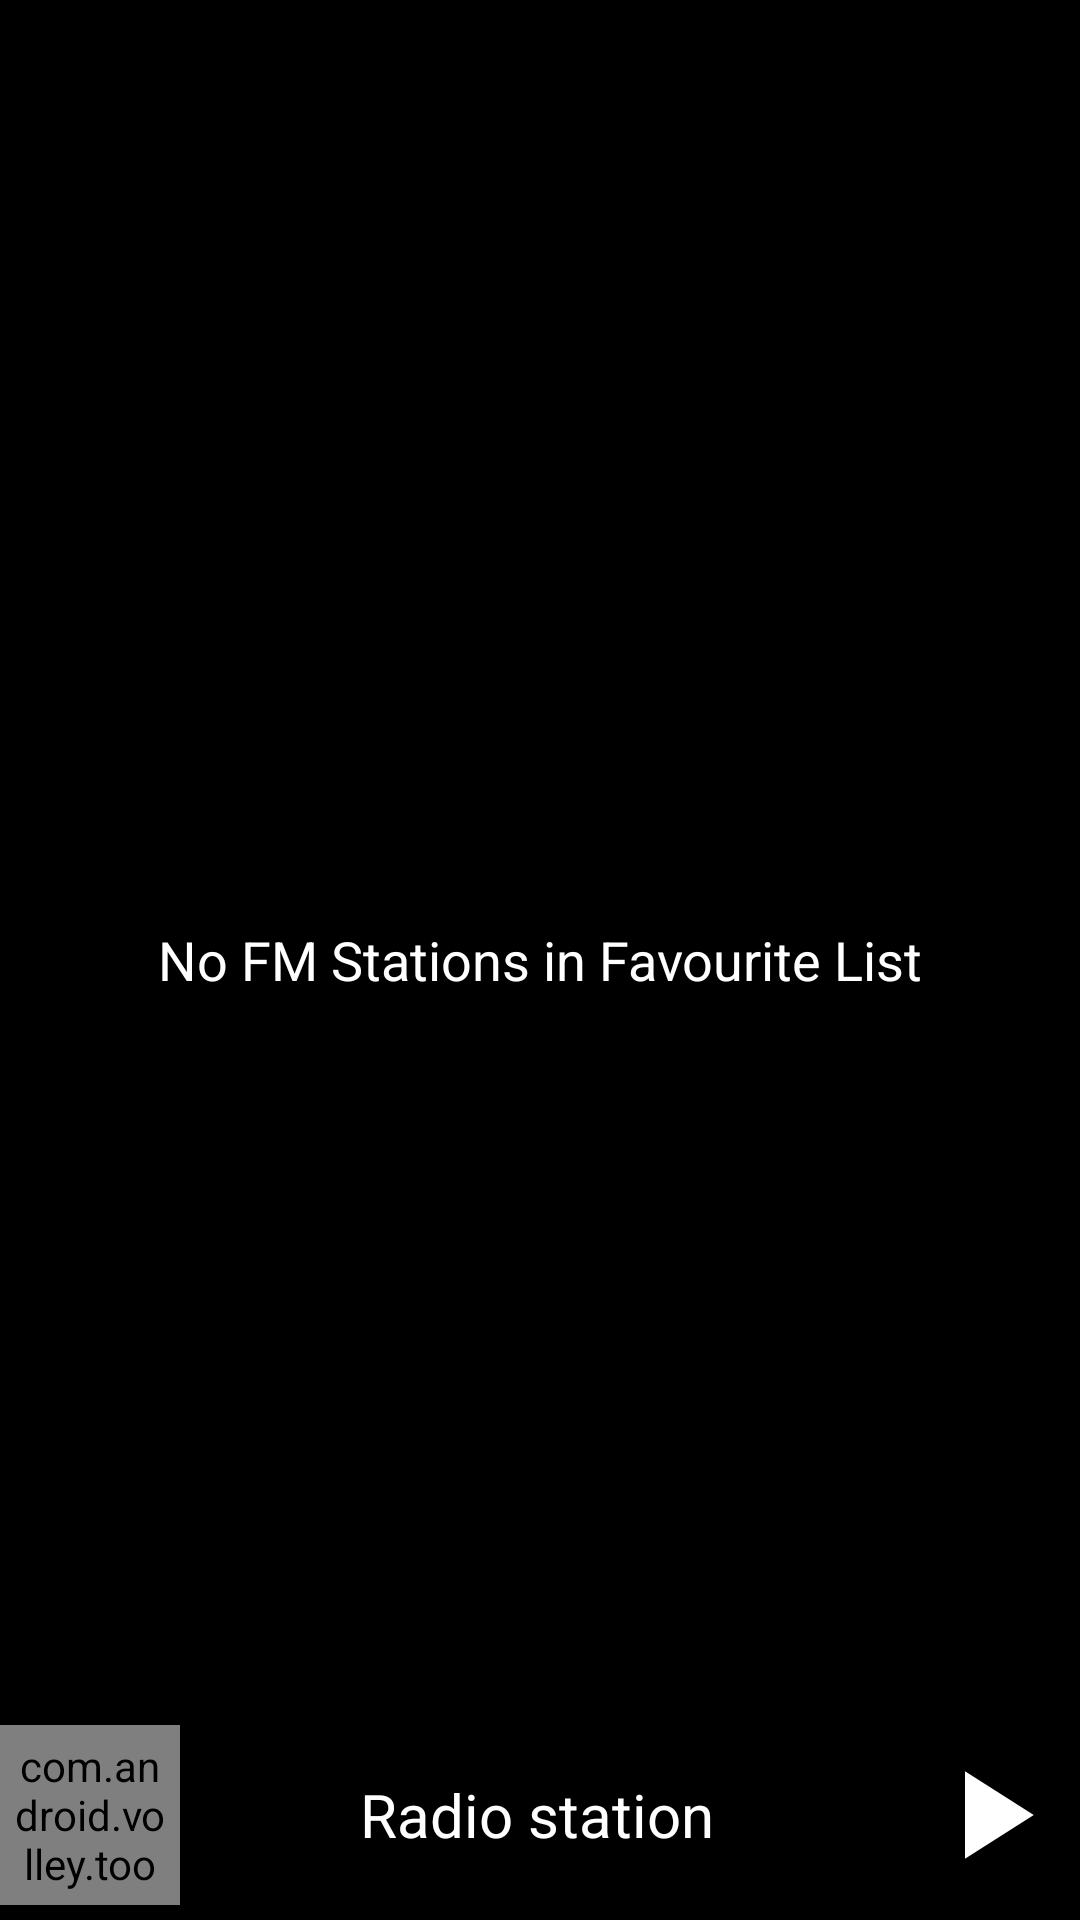

Write the Android layout XML for this screen, with the resource values it uses.
<!-- AndroidManifest.xml: application theme AppTheme -->
<!-- res/layout/favoritesfm.xml -->
<?xml version="1.0" encoding="utf-8"?>
<RelativeLayout xmlns:android="http://schemas.android.com/apk/res/android"
    xmlns:app="http://schemas.android.com/apk/res-auto"
    xmlns:tools="http://schemas.android.com/tools"
    android:layout_width="match_parent"
    android:layout_height="match_parent"
    android:id="@+id/root_view"
    android:background="#000">


    <TextView
        android:id="@+id/status"
        android:layout_width="fill_parent"
        android:layout_height="wrap_content"
        android:text="No FM Stations in Favourite List"
        android:layout_centerHorizontal="true"
        android:gravity="center|center_horizontal|center_vertical"
        android:textColor="#FFF"
        android:textSize="18sp"
        android:layout_centerInParent="true"/>

    <androidx.recyclerview.widget.RecyclerView
        android:id="@+id/recycler_view"
        android:layout_width="fill_parent"
        android:layout_height="fill_parent"
        android:orientation="vertical"
        android:layout_alignParentTop="true"/>

    <LinearLayout
        android:id="@+id/sub_player"
        android:layout_width="fill_parent"
        android:layout_height="70dp"
        android:layout_alignParentBottom="true"
        android:background="@android:color/black"
        android:orientation="horizontal">

        <RelativeLayout
            android:id="@+id/icon"
            android:layout_width="wrap_content"
            android:layout_height="wrap_content"
            android:layout_gravity="center|center_vertical">

            <com.android.volley.toolbox.NetworkImageView
                android:id="@+id/subplayerimage"
                android:layout_width="60dp"
                android:layout_height="60dp"
                android:layout_centerVertical="true"
                android:padding="4dp"
                android:scaleType="fitXY"
                android:src="@drawable/norway_fm_radio_logo" />
        </RelativeLayout>

        <TextView
            android:id="@+id/subplayername"
            android:layout_width="180dp"
            android:layout_height="match_parent"
            android:layout_marginStart="60dp"
            android:gravity="center|start"
            android:text="Radio station"
            android:textColor="#fff"
            android:textSize="20sp" />

        <ImageButton
            android:id="@+id/playTrigger"
            android:layout_width="60dp"
            android:layout_height="match_parent"
            android:layout_marginEnd="10dp"
            android:background="@null"
            android:backgroundTint="@android:color/transparent"
            app:srcCompat="@drawable/ic_play"
            tools:ignore="VectorDrawableCompat" />

    </LinearLayout>

    <FrameLayout
        android:id="@+id/ad_view_container"
        android:layout_width="fill_parent"
        android:layout_height="wrap_content"
        android:layout_alignParentBottom="true"/>

</RelativeLayout>
<!-- resources referenced by this layout -->
<resources>
  <!-- drawable ic_play (drawable) -->
  <vector android:height="50dp" android:tint="#FFFFFF"
      android:viewportHeight="24.0" android:viewportWidth="24.0"
      android:width="50dp" xmlns:android="http://schemas.android.com/apk/res/android">
      <path
          android:fillColor="#FFFFFF"
          android:pathData="M8,5v14l11,-7z"/>
  </vector>
  <style name="AppTheme" parent="Theme.AppCompat.Light.DarkActionBar">
          
          <item name="colorPrimary">@color/colorPrimary</item>
          <item name="colorPrimaryDark">@color/colorPrimaryDark</item>
          <item name="colorAccent">@color/colorAccent</item>
          <item name="windowActionBar">false</item>
          <item name="windowNoTitle">true</item>
          <item name="android:windowIsTranslucent">true</item>
      </style>
  <color name="colorPrimary">#FF0000</color>
  <color name="colorPrimaryDark">#FF0000</color>
  <color name="colorAccent">#FF03DAC5</color>
</resources>
